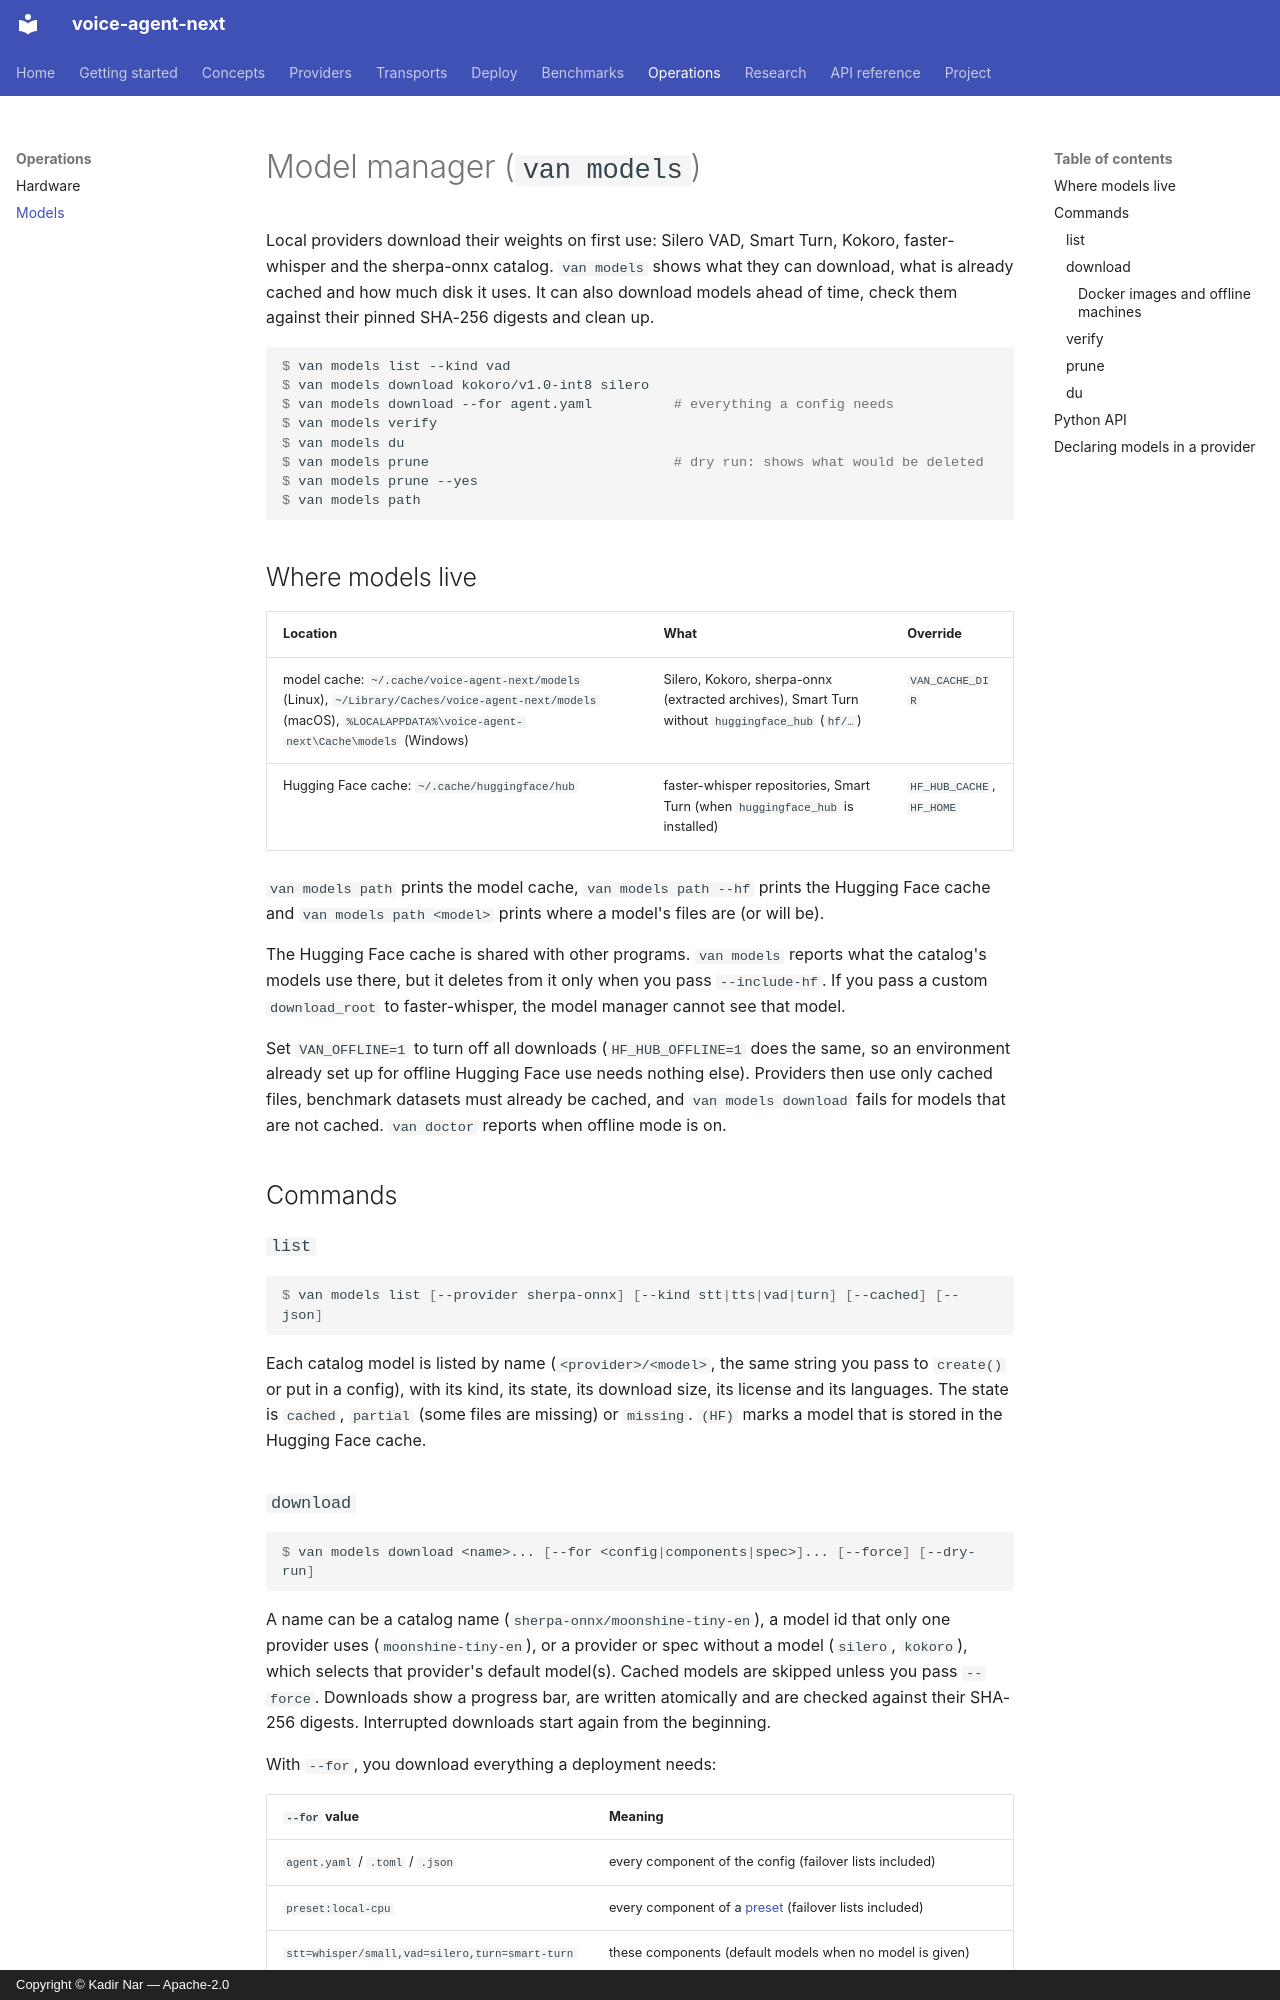

repository: kadirnar/voice-agent-next · page: models/index.html · generator: mkdocs · copyright: Copyright © Kadir Nar — Apache-2.0

# Model manager (`van models`)

Local providers download their weights on first use: Silero VAD, Smart Turn, Kokoro,
faster-whisper and the sherpa-onnx catalog. `van models` shows what they can download,
what is already cached and how much disk it uses. It can also download models ahead of
time, check them against their pinned SHA-256 digests and clean up.

```console
$ van models list --kind vad
$ van models download kokoro/v1.0-int8 silero
$ van models download --for agent.yaml          # everything a config needs
$ van models verify
$ van models du
$ van models prune                              # dry run: shows what would be deleted
$ van models prune --yes
$ van models path
```

## Where models live

| Location | What | Override |
|---|---|---|
| model cache: `~/.cache/voice-agent-next/models` (Linux), `~/Library/Caches/voice-agent-next/models` (macOS), `%LOCALAPPDATA%\voice-agent-next\Cache\models` (Windows) | Silero, Kokoro, sherpa-onnx (extracted archives), Smart Turn without `huggingface_hub` (`hf/…`) | `VAN_CACHE_DIR` |
| Hugging Face cache: `~/.cache/huggingface/hub` | faster-whisper repositories, Smart Turn (when `huggingface_hub` is installed) | `HF_HUB_CACHE`, `HF_HOME` |

`van models path` prints the model cache, `van models path --hf` prints the Hugging Face
cache and `van models path <model>` prints where a model's files are (or will be).

The Hugging Face cache is shared with other programs. `van models` reports what the
catalog's models use there, but it deletes from it only when you pass `--include-hf`.
If you pass a custom `download_root` to faster-whisper, the model manager cannot see
that model.

Set `VAN_OFFLINE=1` to turn off all downloads (`HF_HUB_OFFLINE=1` does the same, so an
environment already set up for offline Hugging Face use needs nothing else). Providers then
use only cached files, benchmark datasets must already be cached, and
`van models download` fails for models that are not cached. `van doctor` reports when
offline mode is on.

## Commands

### `list`

```console
$ van models list [--provider sherpa-onnx] [--kind stt|tts|vad|turn] [--cached] [--json]
```

Each catalog model is listed by name (`<provider>/<model>`, the same string you pass to
`create()` or put in a config), with its kind, its state, its download size, its license
and its languages. The state is `cached`, `partial` (some files are missing) or
`missing`. `(HF)` marks a model that is stored in the Hugging Face cache.
